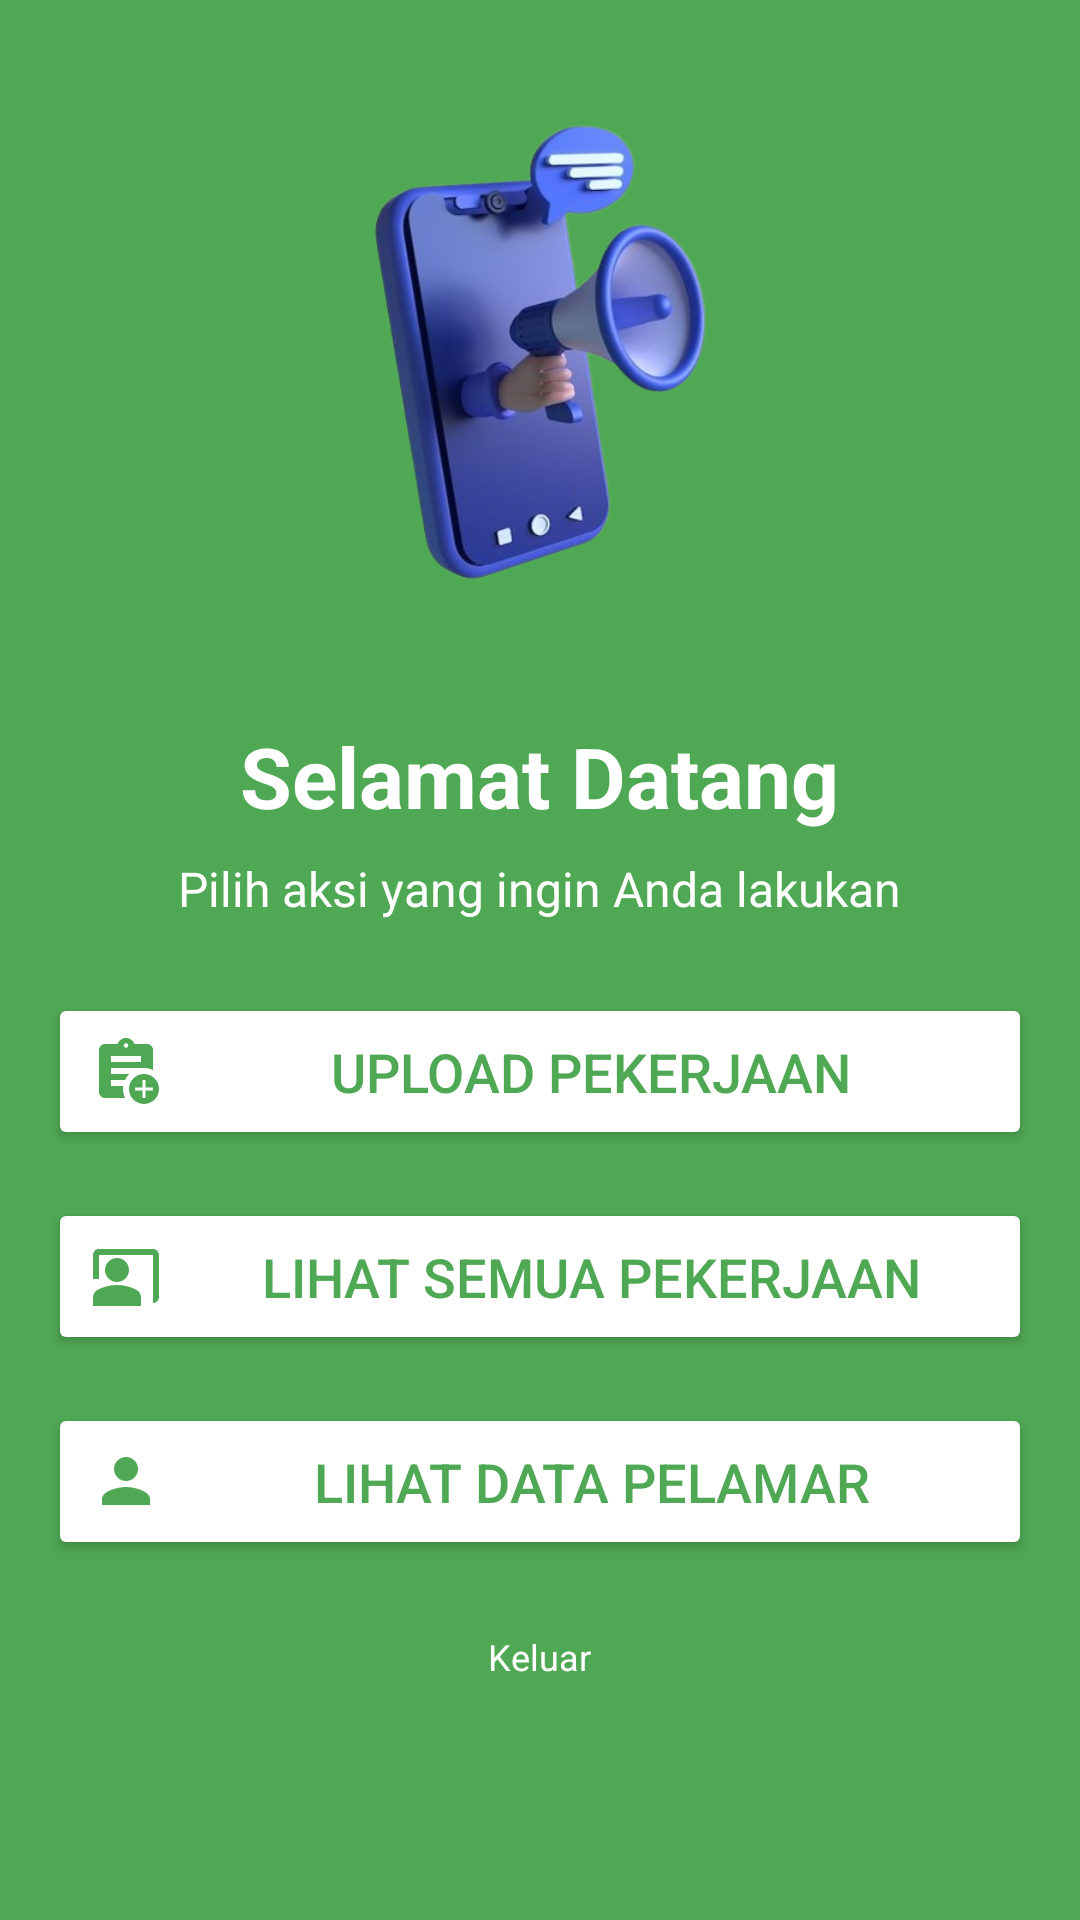

Write the Android layout XML for this screen, with the resource values it uses.
<!-- AndroidManifest.xml: application theme Theme.LOKER -->
<!-- res/layout/activity_main2.xml -->
<?xml version="1.0" encoding="utf-8"?>
<ScrollView
    xmlns:android="http://schemas.android.com/apk/res/android"
    xmlns:tools="http://schemas.android.com/tools"
    xmlns:app="http://schemas.android.com/apk/res-auto"
    android:id="@+id/main"
    android:layout_width="match_parent"
    android:layout_height="match_parent"
    android:background="@color/green"
    android:padding="16dp"
    tools:context=".MainActivity2">

  <LinearLayout
      android:layout_width="match_parent"
      android:layout_height="wrap_content"
      android:orientation="vertical"
      android:gravity="center">

    
    <ImageView
        android:id="@+id/logo"
        android:layout_width="200dp"
        android:layout_height="200dp"
        android:src="@drawable/cover"
        android:layout_marginBottom="24dp" />

    
    <TextView
        android:id="@+id/tvWelcome"
        android:layout_width="wrap_content"
        android:layout_height="wrap_content"
        android:text="Selamat Datang"
        android:textSize="28sp"
        android:textStyle="bold"
        android:textColor="@android:color/white"
        android:layout_marginBottom="8dp"
        android:gravity="center" />

    
    <TextView
        android:id="@+id/tvSubTitle"
        android:layout_width="wrap_content"
        android:layout_height="wrap_content"
        android:text="Pilih aksi yang ingin Anda lakukan"
        android:textSize="16sp"
        android:textColor="@android:color/white"
        android:layout_marginBottom="24dp"
        android:gravity="center" />

    
    <Button
        android:id="@+id/btnKeUpload"
        android:layout_width="match_parent"
        android:layout_height="wrap_content"
        android:text="Upload Pekerjaan"
        android:textSize="18sp"
        android:layout_marginBottom="16dp"
        android:backgroundTint="@android:color/white"
        android:textColor="@color/green"
        android:padding="14dp"
        android:elevation="6dp"
        android:drawableLeft="@drawable/ic_add"
        android:drawablePadding="10dp" />

    
    <Button
        android:id="@+id/btnSemua"
        android:layout_width="match_parent"
        android:layout_height="wrap_content"
        android:text="Lihat Semua Pekerjaan"
        android:textSize="18sp"
        android:backgroundTint="@android:color/white"
        android:textColor="@color/green"
        android:padding="14dp"
        android:elevation="6dp"
        android:drawableLeft="@drawable/ic_job"
        android:drawablePadding="10dp" />

    
    <Button
        android:id="@+id/btnDataPelamar"
        android:layout_width="match_parent"
        android:layout_height="wrap_content"
        android:text="Lihat Data Pelamar"
        android:textSize="18sp"
        android:layout_marginTop="16dp"
        android:backgroundTint="@android:color/white"
        android:textColor="@color/green"
        android:padding="14dp"
        android:elevation="6dp"
        android:drawableLeft="@drawable/ic_person"
        android:drawablePadding="10dp" />

    
    <TextView
        android:id="@+id/tvFooter"
        android:layout_width="wrap_content"
        android:layout_height="wrap_content"
        android:text="Keluar"
        android:textSize="12sp"
        android:textColor="@android:color/white"
        android:layout_marginTop="24dp"
        android:gravity="center" />

  </LinearLayout>
</ScrollView>
<!-- resources referenced by this layout -->
<resources>
  <color name="green">#4fa853</color>
  <!-- drawable cover: png bitmap (drawable, 136706 bytes) -->
  <!-- drawable ic_add (drawable) -->
  <vector xmlns:android="http://schemas.android.com/apk/res/android" android:height="24dp" android:tint="#4FA853" android:viewportHeight="24" android:viewportWidth="24" android:width="24dp">
        
      <path android:fillColor="@android:color/white" android:pathData="M18,13c-2.76,0 -5,2.24 -5,5s2.24,5 5,5s5,-2.24 5,-5S20.76,13 18,13zM21,18.5h-2.5V21h-1v-2.5H15v-1h2.5V15h1v2.5H21V18.5z"/>
        
      <path android:fillColor="@android:color/white" android:pathData="M11.69,15c0.36,-0.75 0.84,-1.43 1.43,-2H7v-2c0,0 10.66,0 11,0c1.07,0 2.09,0.25 3,0.69V5c0,-1.1 -0.9,-2 -2,-2h-4.18C14.4,1.84 13.3,1 12,1S9.6,1.84 9.18,3H5C3.9,3 3,3.9 3,5v14c0,1.1 0.9,2 2,2h6.69C11.25,20.09 11,19.07 11,18c0,-0.34 0.03,-0.67 0.08,-1H7v-2H11.69zM12,2.75c0.41,0 0.75,0.34 0.75,0.75c0,0.41 -0.34,0.75 -0.75,0.75s-0.75,-0.34 -0.75,-0.75C11.25,3.09 11.59,2.75 12,2.75zM7,7h10v2H7V7z"/>
      
  </vector>
  <!-- drawable ic_job (drawable) -->
  <vector xmlns:android="http://schemas.android.com/apk/res/android" android:height="24dp" android:tint="#4FA853" android:viewportHeight="24" android:viewportWidth="24" android:width="24dp">
        
      <path android:fillColor="@android:color/white" android:pathData="M21,3H3C1.9,3 1,3.9 1,5v8h2V5h18v16c1.1,0 2,-0.9 2,-2V5C23,3.9 22.1,3 21,3z"/>
        
      <path android:fillColor="@android:color/white" android:pathData="M9,10m-4,0a4,4 0,1 1,8 0a4,4 0,1 1,-8 0"/>
        
      <path android:fillColor="@android:color/white" android:pathData="M15.39,16.56C13.71,15.7 11.53,15 9,15c-2.53,0 -4.71,0.7 -6.39,1.56C1.61,17.07 1,18.1 1,19.22V22h16v-2.78C17,18.1 16.39,17.07 15.39,16.56z"/>
      
  </vector>
  <!-- drawable ic_person (drawable) -->
  <vector xmlns:android="http://schemas.android.com/apk/res/android" android:height="24dp" android:tint="#4FA853" android:viewportHeight="24" android:viewportWidth="24" android:width="24dp">
        
      <path android:fillColor="@android:color/white" android:pathData="M12,12c2.21,0 4,-1.79 4,-4s-1.79,-4 -4,-4 -4,1.79 -4,4 1.79,4 4,4zM12,14c-2.67,0 -8,1.34 -8,4v2h16v-2c0,-2.66 -5.33,-4 -8,-4z"/>
      
  </vector>
  <style name="Theme.LOKER" parent="Base.Theme.LOKER" />
  <style name="Base.Theme.LOKER" parent="Theme.Material3.DayNight.NoActionBar">
          
          <item name="colorPrimary">@color/green</item>
          <item name="colorPrimaryVariant">@color/green</item>
          <item name="android:statusBarColor">@color/green</item>
      </style>
</resources>
